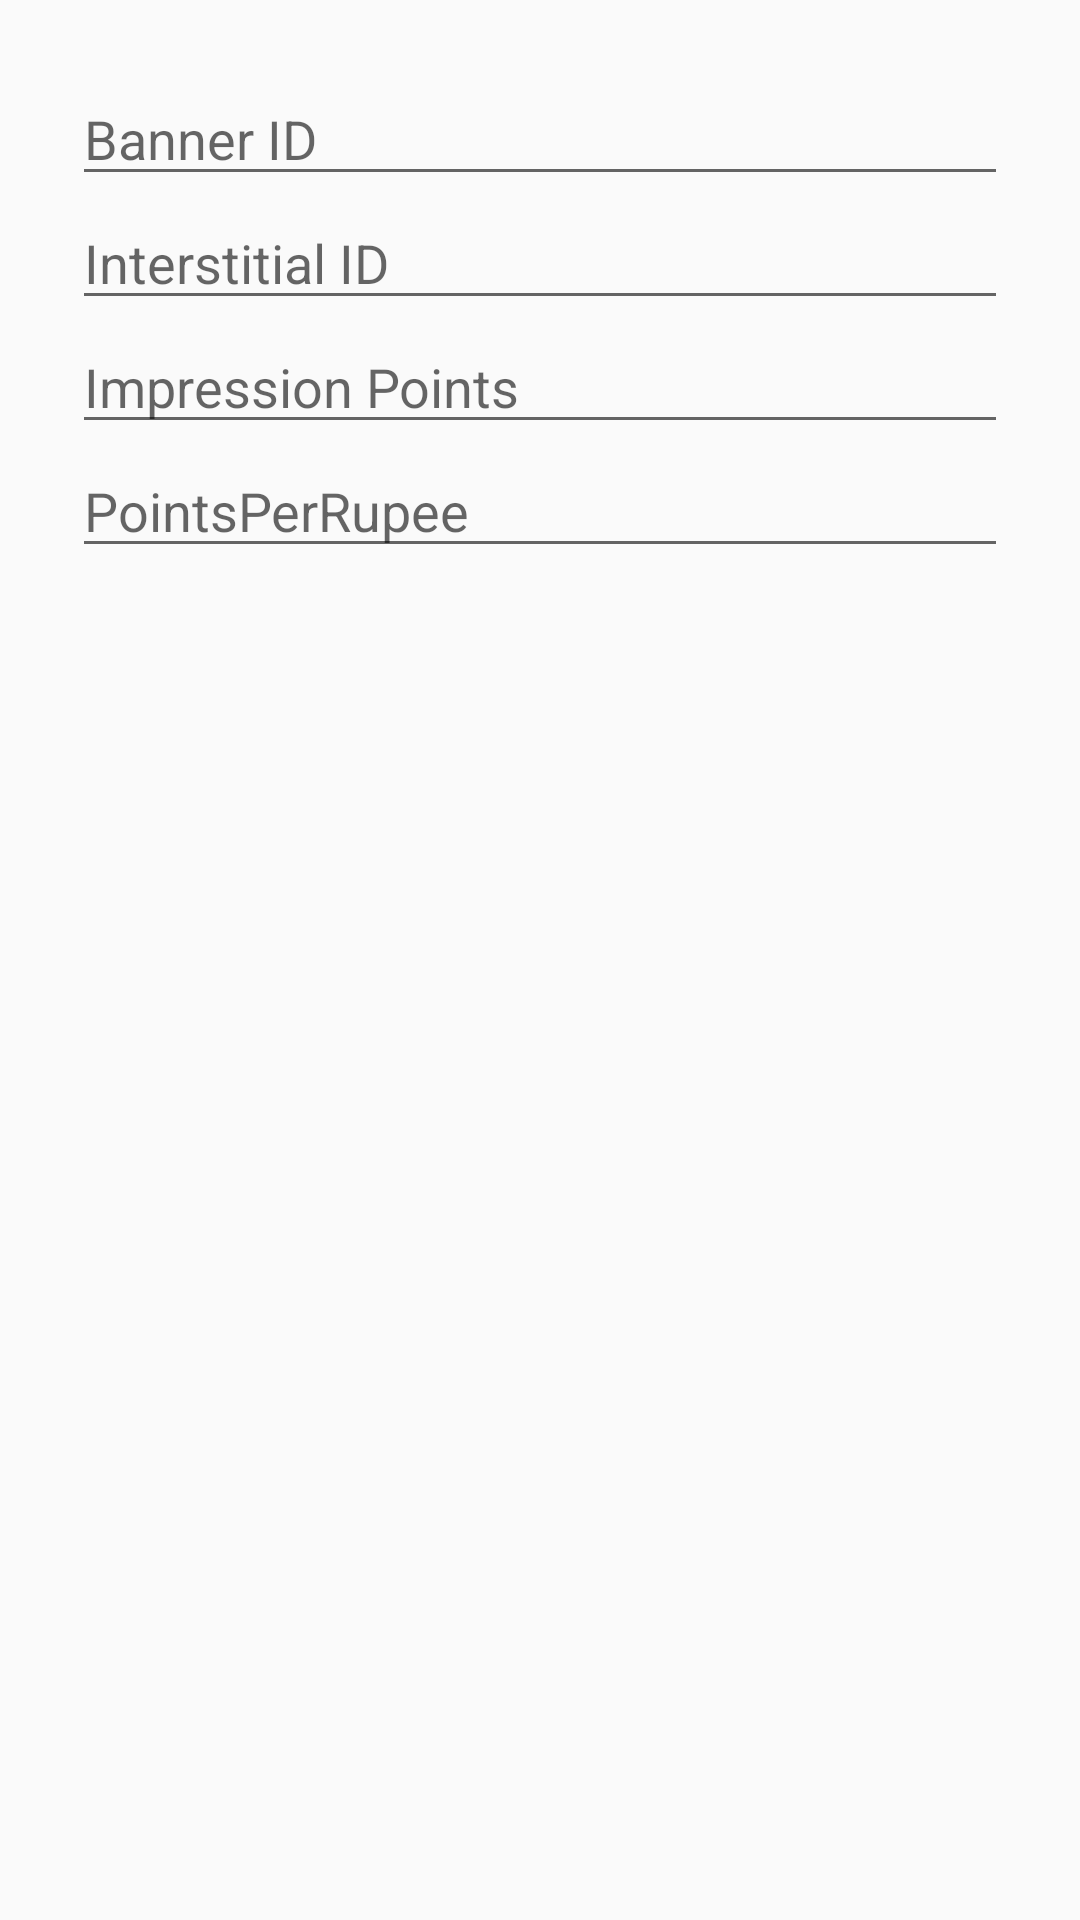

Android layout source for this screen:
<!-- AndroidManifest.xml: application theme AppTheme -->
<!-- res/layout/activity_main.xml -->
<?xml version="1.0" encoding="utf-8"?>
<androidx.constraintlayout.widget.ConstraintLayout xmlns:android="http://schemas.android.com/apk/res/android"
    xmlns:app="http://schemas.android.com/apk/res-auto"
    xmlns:tools="http://schemas.android.com/tools"
    android:layout_width="match_parent"
    android:layout_height="match_parent"
    tools:context=".MainActivity"
    tools:ignore="AutoFill">


    <LinearLayout
        android:id="@+id/linearLayout"
        android:layout_width="match_parent"
        android:layout_height="wrap_content"
        android:layout_margin="16dp"
        android:orientation="vertical"
        android:padding="8dp"
        app:layout_constraintEnd_toEndOf="parent"
        app:layout_constraintStart_toStartOf="parent"
        app:layout_constraintTop_toTopOf="parent">

        <EditText
            android:id="@+id/mainBannerID"
            android:layout_width="match_parent"
            android:layout_height="wrap_content"
            android:hint="@string/banner_id"
            android:inputType="text" />

        <EditText
            android:id="@+id/mainInterstitialID"
            android:layout_width="match_parent"
            android:layout_height="wrap_content"
            android:hint="@string/interstitialID"
            android:inputType="text" />

        <EditText
            android:id="@+id/mainImpressionPoint"
            android:layout_width="match_parent"
            android:layout_height="wrap_content"
            android:hint="@string/impression_points"
            android:inputType="text" />

        <EditText
            android:id="@+id/mainPointsPerRupee"
            android:layout_width="match_parent"
            android:layout_height="wrap_content"
            android:hint="@string/points_per_rupee"
            android:inputType="text" />

    </LinearLayout>

</androidx.constraintlayout.widget.ConstraintLayout>
<!-- resources referenced by this layout -->
<resources>
  <string name="banner_id">Banner ID</string>
  <string name="impression_points">Impression Points</string>
  <string name="interstitialID">Interstitial ID</string>
  <string name="points_per_rupee">PointsPerRupee</string>
  <style name="AppTheme" parent="Theme.AppCompat.Light.NoActionBar">
          
          <item name="colorPrimary">@color/colorPrimary</item>
          <item name="colorPrimaryDark">@color/colorPrimaryDark</item>
          <item name="colorAccent">@color/colorAccent</item>
          <item name="windowActionBar">false</item>
          <item name="windowNoTitle">true</item>
          <item name="android:statusBarColor">@color/icons</item>
          <item name="android:windowLightStatusBar">true</item>
      </style>
  <color name="icons">#FFFFFF</color>
  <!-- not gathered from this repository: default colours our renderer supplied (Android Studio template values) -->
  <color name="colorPrimary">#FF6200EE</color>
  <color name="colorPrimaryDark">#FF3700B3</color>
  <color name="colorAccent">#FF03DAC5</color>
</resources>
